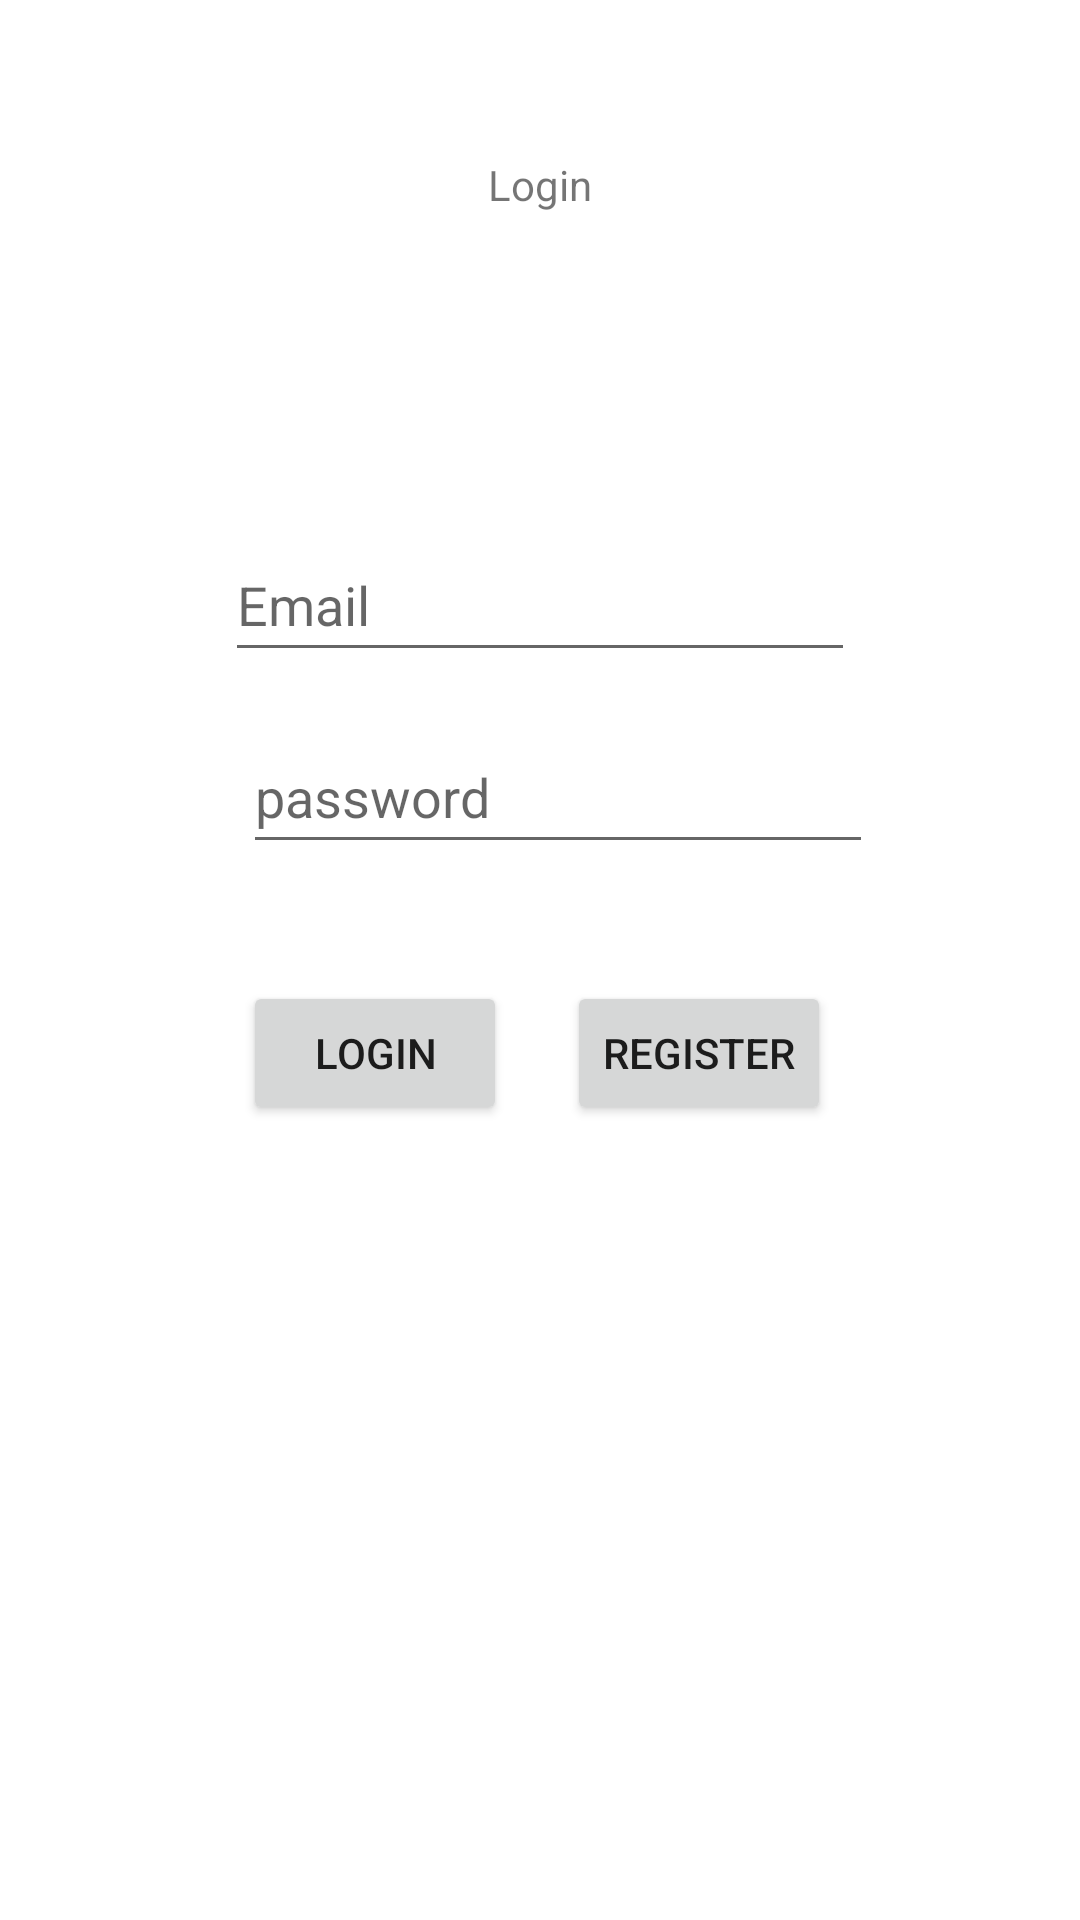

Write the Android layout XML for this screen, with the resource values it uses.
<!-- AndroidManifest.xml: application theme Theme.FirebaseRealtimeDataBaseExample -->
<!-- res/layout/activity_login.xml -->
<?xml version="1.0" encoding="utf-8"?>
<androidx.constraintlayout.widget.ConstraintLayout xmlns:android="http://schemas.android.com/apk/res/android"
    xmlns:app="http://schemas.android.com/apk/res-auto"
    xmlns:tools="http://schemas.android.com/tools"
    android:layout_width="match_parent"
    android:layout_height="match_parent"
    tools:context=".Login">

    <EditText
        android:id="@+id/et_email_register"
        android:layout_width="wrap_content"
        android:layout_height="wrap_content"
        android:layout_marginBottom="16dp"
        android:ems="10"
        android:hint="Email"
        android:inputType="textEmailAddress"
        android:minHeight="48dp"
        app:layout_constraintBottom_toTopOf="@+id/et_password_register"
        app:layout_constraintEnd_toEndOf="parent"
        app:layout_constraintStart_toStartOf="parent" />

    <EditText
        android:id="@+id/et_password_register"
        android:layout_width="wrap_content"
        android:layout_height="wrap_content"
        android:layout_marginStart="6dp"
        android:layout_marginTop="240dp"
        android:ems="10"
        android:hint="password"
        android:inputType="textPassword"
        android:minHeight="48dp"
        app:layout_constraintStart_toStartOf="@+id/et_email_register"
        app:layout_constraintTop_toTopOf="parent" />

    <Button
        android:id="@+id/btn_login"
        android:layout_width="wrap_content"
        android:layout_height="wrap_content"
        android:layout_marginTop="39dp"
        android:text="Login"
        app:layout_constraintStart_toStartOf="@+id/et_password_register"
        app:layout_constraintTop_toBottomOf="@+id/et_password_register" />

    <Button
        android:id="@+id/btn_register_register"
        android:layout_width="wrap_content"
        android:layout_height="wrap_content"
        android:layout_marginEnd="83dp"
        android:text="register"
        app:layout_constraintBaseline_toBaselineOf="@+id/btn_login"
        app:layout_constraintEnd_toEndOf="parent" />

    <TextView
        android:id="@+id/textView"
        android:layout_width="wrap_content"
        android:layout_height="wrap_content"
        android:layout_marginTop="52dp"
        android:text="Login"
        app:layout_constraintEnd_toEndOf="parent"
        app:layout_constraintStart_toStartOf="parent"
        app:layout_constraintTop_toTopOf="parent" />
</androidx.constraintlayout.widget.ConstraintLayout>
<!-- resources referenced by this layout -->
<resources>
  <style name="Theme.FirebaseRealtimeDataBaseExample" parent="Theme.MaterialComponents.DayNight.DarkActionBar">
          
          <item name="colorPrimary">@color/purple_500</item>
          <item name="colorPrimaryVariant">@color/purple_700</item>
          <item name="colorOnPrimary">@color/white</item>
          
          <item name="colorSecondary">@color/teal_200</item>
          <item name="colorSecondaryVariant">@color/teal_700</item>
          <item name="colorOnSecondary">@color/black</item>
          
          <item name="android:statusBarColor" tools:targetApi="l">?attr/colorPrimaryVariant</item>
          
      </style>
  <!-- not gathered from this repository: default colours our renderer supplied (Android Studio template values) -->
  <color name="purple_500">#FF6200EE</color>
  <color name="purple_700">#FF3700B3</color>
  <color name="teal_200">#FF03DAC5</color>
  <color name="teal_700">#FF018786</color>
  <color name="black">#FF000000</color>
  <color name="white">#FFFFFFFF</color>
</resources>
